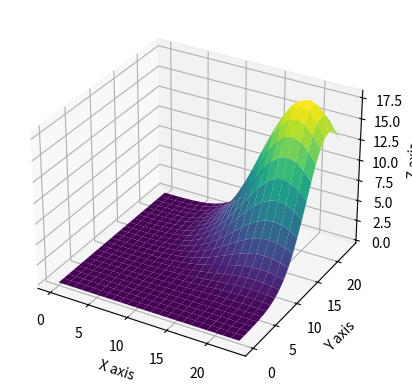

Python code for this plot:
from typing import Tuple
import numpy as np

def gaussian_surface_3d(grid_size: int = 24, A: float = 24, x0: float = 12, y0: float = 12, 
                        sigma_x: float = 5, sigma_y: float = 5) -> Tuple[np.ndarray, np.ndarray, np.ndarray]:
    """
    Generates a 3D Gaussian surface.

    Args:
        grid_size (int): The size of the grid (default is 24).
        A (float): Amplitude of the Gaussian (default is 1).
        x0 (float): X-coordinate of the Gaussian center (default is 12).
        y0 (float): Y-coordinate of the Gaussian center (default is 12).
        sigma_x (float): Standard deviation along the X-axis (default is 5).
        sigma_y (float): Standard deviation along the Y-axis (default is 5).

    Returns:
        Tuple[np.ndarray, np.ndarray, np.ndarray]: X, Y, and Z coordinates of the Gaussian surface.
    """
    x = np.linspace(0, grid_size - 1, grid_size)
    y = np.linspace(0, grid_size - 1, grid_size)
    x, y = np.meshgrid(x, y)
    
    z = A * np.exp(-((x - x0) ** 2 / (2 * sigma_x ** 2) + (y - y0) ** 2 / (2 * sigma_y ** 2)))
    
    return x, y, z

# Example usage
# (x,y,z)=gaussian_surface_3d()

# print("X coordinates:\n", x)
# print("Y coordinates:\n", y)
# print("Z coordinates (Gaussian surface):\n", z)

import matplotlib.pyplot as plt
from mpl_toolkits.mplot3d import Axes3D

surface = gaussian_surface_3d(grid_size=24, A=18, x0=20, y0=20)
# print("X coordinates:\n", x)
# print("Y coordinates:\n", y)
# print("Z coordinates (Gaussian surface):\n", z)

def plot_gaussian_surface(surface: Tuple[np.ndarray, np.ndarray, np.ndarray]) -> None:
    """
    Plots a 3D Gaussian surface using Matplotlib.

    Args:
        surface (Tuple[np.ndarray, np.ndarray, np.ndarray]): A tuple containing the x, y, and z coordinates.
    """
    x, y, z = surface

    fig = plt.figure()
    ax = fig.add_subplot(111, projection='3d')
    ax.plot_surface(x, y, z, cmap='viridis')

    ax.set_xlabel('X axis')
    ax.set_ylabel('Y axis')
    ax.set_zlabel('Z axis')

    # print(y[0:5])
    print(np.shape(z))

    plt.show()

plot_gaussian_surface(surface)
# plt.show()